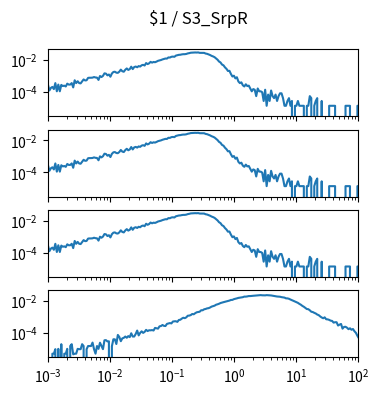

Write the Python code that produced this figure. (Note: this script raises an exception after producing the figure.)
import matplotlib.pyplot as plt
import numpy as np

num_plots = 4

fig, ax = plt.subplots(num_plots, 1, sharex=True, sharey=True)
fig.set_size_inches(4, 1*num_plots)

fig.suptitle("$1 / S3_SrpR")

for a in ax:
    a.set_xscale('log')
    a.set_yscale('log')
    a.set_xlim(1.000000e-03, 1.000000e+02)

ax[0].plot([1.000000e-03,1.056818e-03,1.116863e-03,1.180321e-03,1.247384e-03,1.318257e-03,1.393157e-03,1.472313e-03,1.555966e-03,1.644372e-03,1.737801e-03,1.836538e-03,1.940886e-03,2.051162e-03,2.167704e-03,2.290868e-03,2.421029e-03,2.558586e-03,2.703958e-03,2.857591e-03,3.019952e-03,3.191538e-03,3.372873e-03,3.564511e-03,3.767038e-03,3.981072e-03,4.207266e-03,4.446313e-03,4.698941e-03,4.965923e-03,5.248075e-03,5.546257e-03,5.861382e-03,6.194411e-03,6.546362e-03,6.918310e-03,7.311391e-03,7.726806e-03,8.165824e-03,8.629785e-03,9.120108e-03,9.638290e-03,1.018591e-02,1.076465e-02,1.137627e-02,1.202264e-02,1.270574e-02,1.342765e-02,1.419058e-02,1.499685e-02,1.584893e-02,1.674943e-02,1.770109e-02,1.870682e-02,1.976970e-02,2.089296e-02,2.208005e-02,2.333458e-02,2.466039e-02,2.606154e-02,2.754229e-02,2.910717e-02,3.076097e-02,3.250873e-02,3.435579e-02,3.630781e-02,3.837072e-02,4.055085e-02,4.285485e-02,4.528976e-02,4.786301e-02,5.058247e-02,5.345644e-02,5.649370e-02,5.970353e-02,6.309573e-02,6.668068e-02,7.046931e-02,7.447320e-02,7.870458e-02,8.317638e-02,8.790225e-02,9.289664e-02,9.817479e-02,1.037528e-01,1.096478e-01,1.158777e-01,1.224616e-01,1.294196e-01,1.367729e-01,1.445440e-01,1.527566e-01,1.614359e-01,1.706082e-01,1.803018e-01,1.905461e-01,2.013724e-01,2.128139e-01,2.249055e-01,2.376840e-01,2.511886e-01,2.654606e-01,2.805434e-01,2.964831e-01,3.133286e-01,3.311311e-01,3.499452e-01,3.698282e-01,3.908409e-01,4.130475e-01,4.365158e-01,4.613176e-01,4.875285e-01,5.152286e-01,5.445027e-01,5.754399e-01,6.081350e-01,6.426877e-01,6.792036e-01,7.177943e-01,7.585776e-01,8.016781e-01,8.472274e-01,8.953648e-01,9.462372e-01,1.000000e+00,1.056818e+00,1.116863e+00,1.180321e+00,1.247384e+00,1.318257e+00,1.393157e+00,1.472313e+00,1.555966e+00,1.644372e+00,1.737801e+00,1.836538e+00,1.940886e+00,2.051162e+00,2.167704e+00,2.290868e+00,2.421029e+00,2.558586e+00,2.703958e+00,2.857591e+00,3.019952e+00,3.191538e+00,3.372873e+00,3.564511e+00,3.767038e+00,3.981072e+00,4.207266e+00,4.446313e+00,4.698941e+00,4.965923e+00,5.248075e+00,5.546257e+00,5.861382e+00,6.194411e+00,6.546362e+00,6.918310e+00,7.311391e+00,7.726806e+00,8.165824e+00,8.629785e+00,9.120108e+00,9.638290e+00,1.018591e+01,1.076465e+01,1.137627e+01,1.202264e+01,1.270574e+01,1.342765e+01,1.419058e+01,1.499685e+01,1.584893e+01,1.674943e+01,1.770109e+01,1.870682e+01,1.976970e+01,2.089296e+01,2.208005e+01,2.333458e+01,2.466039e+01,2.606154e+01,2.754229e+01,2.910717e+01,3.076097e+01,3.250873e+01,3.435579e+01,3.630781e+01,3.837072e+01,4.055085e+01,4.285485e+01,4.528976e+01,4.786301e+01,5.058247e+01,5.345644e+01,5.649370e+01,5.970353e+01,6.309573e+01,6.668068e+01,7.046931e+01,7.447320e+01,7.870458e+01,8.317638e+01,8.790225e+01,9.289664e+01,9.817479e+01,1.037528e+02,1.096478e+02,1.158777e+02,1.224616e+02,1.294196e+02,1.367729e+02,1.445440e+02,1.527566e+02,1.614359e+02,1.706082e+02,1.803018e+02,1.905461e+02,2.013724e+02,2.128139e+02,2.249055e+02,2.376840e+02,2.511886e+02,2.654606e+02,2.805434e+02,2.964831e+02,3.133286e+02,3.311311e+02,3.499452e+02,3.698282e+02,3.908409e+02,4.130475e+02,4.365158e+02,4.613176e+02,4.875285e+02,5.152286e+02,5.445027e+02,5.754399e+02,6.081350e+02,6.426877e+02,6.792036e+02,7.177943e+02,7.585776e+02,8.016781e+02,8.472274e+02,8.953648e+02,9.462372e+02,], [2.876909e-04,1.232961e-04,1.780944e-04,2.054935e-04,1.506953e-04,3.561888e-04,1.095965e-04,2.876909e-04,1.095965e-04,2.739914e-04,2.328927e-04,2.465922e-04,2.191931e-04,3.287896e-04,2.876909e-04,2.876909e-04,3.561888e-04,1.917940e-04,5.342832e-04,3.561888e-04,4.657853e-04,3.561888e-04,3.424892e-04,4.520858e-04,6.027810e-04,5.205836e-04,5.342832e-04,7.534763e-04,7.671758e-04,7.671758e-04,7.808754e-04,8.493732e-04,7.945750e-04,7.808754e-04,5.616823e-04,9.863689e-04,8.493732e-04,1.000068e-03,1.438455e-03,1.383656e-03,1.082266e-03,1.219262e-03,8.904720e-04,1.411056e-03,1.753545e-03,1.822043e-03,1.589150e-03,1.548051e-03,1.835742e-03,2.465922e-03,1.945339e-03,1.822043e-03,2.411124e-03,2.918008e-03,2.356326e-03,2.644017e-03,3.753682e-03,2.657716e-03,3.548188e-03,3.835879e-03,3.452291e-03,4.082471e-03,3.835879e-03,4.589355e-03,4.890746e-03,4.438660e-03,6.315501e-03,5.438729e-03,6.055209e-03,7.507364e-03,6.712789e-03,7.384067e-03,7.123776e-03,7.781355e-03,8.712926e-03,9.178711e-03,9.754093e-03,1.067196e-02,1.141174e-02,1.209672e-02,1.198712e-02,1.417905e-02,1.393246e-02,1.554901e-02,1.598740e-02,1.546681e-02,1.838482e-02,1.946709e-02,2.054935e-02,2.082334e-02,2.190561e-02,2.250839e-02,2.254949e-02,2.333037e-02,2.519351e-02,2.624837e-02,2.782382e-02,2.820741e-02,2.905678e-02,2.886499e-02,2.854990e-02,2.902939e-02,2.733064e-02,2.742654e-02,2.745394e-02,2.719364e-02,2.468662e-02,2.374135e-02,2.179601e-02,1.998767e-02,1.775464e-02,1.637098e-02,1.468594e-02,1.219262e-02,1.021988e-02,7.877252e-03,6.877183e-03,5.096239e-03,4.548257e-03,3.397493e-03,2.753613e-03,2.027536e-03,2.068635e-03,1.315159e-03,9.178711e-04,1.027468e-03,6.986780e-04,8.219741e-04,4.520858e-04,3.561888e-04,3.972875e-04,2.602918e-04,2.191931e-04,3.013905e-04,2.328927e-04,2.465922e-04,1.643948e-04,1.095965e-04,1.506953e-04,1.369957e-04,5.479827e-05,1.643948e-04,1.095965e-04,1.095965e-04,9.589698e-05,2.739914e-05,1.369957e-04,1.369957e-05,6.849784e-05,2.739914e-05,1.232961e-04,5.479827e-05,4.109871e-05,6.849784e-05,2.739914e-05,5.479827e-05,8.219741e-05,8.219741e-05,4.109871e-05,1.369957e-05,1.369957e-05,2.739914e-05,4.109871e-05,1.369957e-05,2.739914e-05,0.000000e+00,1.369957e-05,1.369957e-05,2.739914e-05,1.369957e-05,1.369957e-05,1.369957e-05,1.369957e-05,0.000000e+00,1.369957e-05,1.369957e-05,5.479827e-05,4.109871e-05,0.000000e+00,1.369957e-05,2.739914e-05,4.109871e-05,0.000000e+00,0.000000e+00,2.739914e-05,0.000000e+00,0.000000e+00,0.000000e+00,0.000000e+00,1.369957e-05,1.369957e-05,1.369957e-05,1.369957e-05,1.369957e-05,0.000000e+00,0.000000e+00,0.000000e+00,0.000000e+00,0.000000e+00,0.000000e+00,1.369957e-05,1.369957e-05,1.369957e-05,1.369957e-05,0.000000e+00,0.000000e+00,0.000000e+00,0.000000e+00,1.369957e-05,1.369957e-05,1.369957e-05,0.000000e+00,0.000000e+00,0.000000e+00,0.000000e+00,0.000000e+00,0.000000e+00,0.000000e+00,0.000000e+00,0.000000e+00,0.000000e+00,1.369957e-05,0.000000e+00,0.000000e+00,0.000000e+00,0.000000e+00,0.000000e+00,1.369957e-05,0.000000e+00,0.000000e+00,0.000000e+00,0.000000e+00,0.000000e+00,0.000000e+00,0.000000e+00,0.000000e+00,0.000000e+00,0.000000e+00,0.000000e+00,0.000000e+00,0.000000e+00,0.000000e+00,0.000000e+00,0.000000e+00,0.000000e+00,0.000000e+00,0.000000e+00,0.000000e+00,0.000000e+00,0.000000e+00,])
ax[1].plot([1.000000e-03,1.056818e-03,1.116863e-03,1.180321e-03,1.247384e-03,1.318257e-03,1.393157e-03,1.472313e-03,1.555966e-03,1.644372e-03,1.737801e-03,1.836538e-03,1.940886e-03,2.051162e-03,2.167704e-03,2.290868e-03,2.421029e-03,2.558586e-03,2.703958e-03,2.857591e-03,3.019952e-03,3.191538e-03,3.372873e-03,3.564511e-03,3.767038e-03,3.981072e-03,4.207266e-03,4.446313e-03,4.698941e-03,4.965923e-03,5.248075e-03,5.546257e-03,5.861382e-03,6.194411e-03,6.546362e-03,6.918310e-03,7.311391e-03,7.726806e-03,8.165824e-03,8.629785e-03,9.120108e-03,9.638290e-03,1.018591e-02,1.076465e-02,1.137627e-02,1.202264e-02,1.270574e-02,1.342765e-02,1.419058e-02,1.499685e-02,1.584893e-02,1.674943e-02,1.770109e-02,1.870682e-02,1.976970e-02,2.089296e-02,2.208005e-02,2.333458e-02,2.466039e-02,2.606154e-02,2.754229e-02,2.910717e-02,3.076097e-02,3.250873e-02,3.435579e-02,3.630781e-02,3.837072e-02,4.055085e-02,4.285485e-02,4.528976e-02,4.786301e-02,5.058247e-02,5.345644e-02,5.649370e-02,5.970353e-02,6.309573e-02,6.668068e-02,7.046931e-02,7.447320e-02,7.870458e-02,8.317638e-02,8.790225e-02,9.289664e-02,9.817479e-02,1.037528e-01,1.096478e-01,1.158777e-01,1.224616e-01,1.294196e-01,1.367729e-01,1.445440e-01,1.527566e-01,1.614359e-01,1.706082e-01,1.803018e-01,1.905461e-01,2.013724e-01,2.128139e-01,2.249055e-01,2.376840e-01,2.511886e-01,2.654606e-01,2.805434e-01,2.964831e-01,3.133286e-01,3.311311e-01,3.499452e-01,3.698282e-01,3.908409e-01,4.130475e-01,4.365158e-01,4.613176e-01,4.875285e-01,5.152286e-01,5.445027e-01,5.754399e-01,6.081350e-01,6.426877e-01,6.792036e-01,7.177943e-01,7.585776e-01,8.016781e-01,8.472274e-01,8.953648e-01,9.462372e-01,1.000000e+00,1.056818e+00,1.116863e+00,1.180321e+00,1.247384e+00,1.318257e+00,1.393157e+00,1.472313e+00,1.555966e+00,1.644372e+00,1.737801e+00,1.836538e+00,1.940886e+00,2.051162e+00,2.167704e+00,2.290868e+00,2.421029e+00,2.558586e+00,2.703958e+00,2.857591e+00,3.019952e+00,3.191538e+00,3.372873e+00,3.564511e+00,3.767038e+00,3.981072e+00,4.207266e+00,4.446313e+00,4.698941e+00,4.965923e+00,5.248075e+00,5.546257e+00,5.861382e+00,6.194411e+00,6.546362e+00,6.918310e+00,7.311391e+00,7.726806e+00,8.165824e+00,8.629785e+00,9.120108e+00,9.638290e+00,1.018591e+01,1.076465e+01,1.137627e+01,1.202264e+01,1.270574e+01,1.342765e+01,1.419058e+01,1.499685e+01,1.584893e+01,1.674943e+01,1.770109e+01,1.870682e+01,1.976970e+01,2.089296e+01,2.208005e+01,2.333458e+01,2.466039e+01,2.606154e+01,2.754229e+01,2.910717e+01,3.076097e+01,3.250873e+01,3.435579e+01,3.630781e+01,3.837072e+01,4.055085e+01,4.285485e+01,4.528976e+01,4.786301e+01,5.058247e+01,5.345644e+01,5.649370e+01,5.970353e+01,6.309573e+01,6.668068e+01,7.046931e+01,7.447320e+01,7.870458e+01,8.317638e+01,8.790225e+01,9.289664e+01,9.817479e+01,1.037528e+02,1.096478e+02,1.158777e+02,1.224616e+02,1.294196e+02,1.367729e+02,1.445440e+02,1.527566e+02,1.614359e+02,1.706082e+02,1.803018e+02,1.905461e+02,2.013724e+02,2.128139e+02,2.249055e+02,2.376840e+02,2.511886e+02,2.654606e+02,2.805434e+02,2.964831e+02,3.133286e+02,3.311311e+02,3.499452e+02,3.698282e+02,3.908409e+02,4.130475e+02,4.365158e+02,4.613176e+02,4.875285e+02,5.152286e+02,5.445027e+02,5.754399e+02,6.081350e+02,6.426877e+02,6.792036e+02,7.177943e+02,7.585776e+02,8.016781e+02,8.472274e+02,8.953648e+02,9.462372e+02,], [2.876909e-04,1.232961e-04,1.780944e-04,2.054935e-04,1.506953e-04,3.561888e-04,1.095965e-04,2.876909e-04,1.095965e-04,2.739914e-04,2.328927e-04,2.465922e-04,2.191931e-04,3.287896e-04,2.876909e-04,2.876909e-04,3.561888e-04,1.917940e-04,5.342832e-04,3.561888e-04,4.657853e-04,3.561888e-04,3.424892e-04,4.520858e-04,6.027810e-04,5.205836e-04,5.342832e-04,7.534763e-04,7.671758e-04,7.671758e-04,7.808754e-04,8.493732e-04,7.945750e-04,7.808754e-04,5.616823e-04,9.863689e-04,8.493732e-04,1.000068e-03,1.438455e-03,1.383656e-03,1.082266e-03,1.219262e-03,8.904720e-04,1.411056e-03,1.753545e-03,1.822043e-03,1.589150e-03,1.548051e-03,1.835742e-03,2.465922e-03,1.945339e-03,1.822043e-03,2.411124e-03,2.918008e-03,2.356326e-03,2.644017e-03,3.753682e-03,2.657716e-03,3.548188e-03,3.835879e-03,3.452291e-03,4.082471e-03,3.835879e-03,4.589355e-03,4.890746e-03,4.438660e-03,6.315501e-03,5.438729e-03,6.055209e-03,7.507364e-03,6.712789e-03,7.384067e-03,7.123776e-03,7.781355e-03,8.712926e-03,9.178711e-03,9.754093e-03,1.067196e-02,1.141174e-02,1.209672e-02,1.198712e-02,1.417905e-02,1.393246e-02,1.554901e-02,1.598740e-02,1.546681e-02,1.838482e-02,1.946709e-02,2.054935e-02,2.082334e-02,2.190561e-02,2.250839e-02,2.254949e-02,2.333037e-02,2.519351e-02,2.624837e-02,2.782382e-02,2.820741e-02,2.905678e-02,2.886499e-02,2.854990e-02,2.902939e-02,2.733064e-02,2.742654e-02,2.745394e-02,2.719364e-02,2.468662e-02,2.374135e-02,2.179601e-02,1.998767e-02,1.775464e-02,1.637098e-02,1.468594e-02,1.219262e-02,1.021988e-02,7.877252e-03,6.877183e-03,5.096239e-03,4.548257e-03,3.397493e-03,2.753613e-03,2.027536e-03,2.068635e-03,1.315159e-03,9.178711e-04,1.027468e-03,6.986780e-04,8.219741e-04,4.520858e-04,3.561888e-04,3.972875e-04,2.602918e-04,2.191931e-04,3.013905e-04,2.328927e-04,2.465922e-04,1.643948e-04,1.095965e-04,1.506953e-04,1.369957e-04,5.479827e-05,1.643948e-04,1.095965e-04,1.095965e-04,9.589698e-05,2.739914e-05,1.369957e-04,1.369957e-05,6.849784e-05,2.739914e-05,1.232961e-04,5.479827e-05,4.109871e-05,6.849784e-05,2.739914e-05,5.479827e-05,8.219741e-05,8.219741e-05,4.109871e-05,1.369957e-05,1.369957e-05,2.739914e-05,4.109871e-05,1.369957e-05,2.739914e-05,0.000000e+00,1.369957e-05,1.369957e-05,2.739914e-05,1.369957e-05,1.369957e-05,1.369957e-05,1.369957e-05,0.000000e+00,1.369957e-05,1.369957e-05,5.479827e-05,4.109871e-05,0.000000e+00,1.369957e-05,2.739914e-05,4.109871e-05,0.000000e+00,0.000000e+00,2.739914e-05,0.000000e+00,0.000000e+00,0.000000e+00,0.000000e+00,1.369957e-05,1.369957e-05,1.369957e-05,1.369957e-05,1.369957e-05,0.000000e+00,0.000000e+00,0.000000e+00,0.000000e+00,0.000000e+00,0.000000e+00,1.369957e-05,1.369957e-05,1.369957e-05,1.369957e-05,0.000000e+00,0.000000e+00,0.000000e+00,0.000000e+00,1.369957e-05,1.369957e-05,1.369957e-05,0.000000e+00,0.000000e+00,0.000000e+00,0.000000e+00,0.000000e+00,0.000000e+00,0.000000e+00,0.000000e+00,0.000000e+00,0.000000e+00,1.369957e-05,0.000000e+00,0.000000e+00,0.000000e+00,0.000000e+00,0.000000e+00,1.369957e-05,0.000000e+00,0.000000e+00,0.000000e+00,0.000000e+00,0.000000e+00,0.000000e+00,0.000000e+00,0.000000e+00,0.000000e+00,0.000000e+00,0.000000e+00,0.000000e+00,0.000000e+00,0.000000e+00,0.000000e+00,0.000000e+00,0.000000e+00,0.000000e+00,0.000000e+00,0.000000e+00,0.000000e+00,0.000000e+00,])
ax[2].plot([1.000000e-03,1.056818e-03,1.116863e-03,1.180321e-03,1.247384e-03,1.318257e-03,1.393157e-03,1.472313e-03,1.555966e-03,1.644372e-03,1.737801e-03,1.836538e-03,1.940886e-03,2.051162e-03,2.167704e-03,2.290868e-03,2.421029e-03,2.558586e-03,2.703958e-03,2.857591e-03,3.019952e-03,3.191538e-03,3.372873e-03,3.564511e-03,3.767038e-03,3.981072e-03,4.207266e-03,4.446313e-03,4.698941e-03,4.965923e-03,5.248075e-03,5.546257e-03,5.861382e-03,6.194411e-03,6.546362e-03,6.918310e-03,7.311391e-03,7.726806e-03,8.165824e-03,8.629785e-03,9.120108e-03,9.638290e-03,1.018591e-02,1.076465e-02,1.137627e-02,1.202264e-02,1.270574e-02,1.342765e-02,1.419058e-02,1.499685e-02,1.584893e-02,1.674943e-02,1.770109e-02,1.870682e-02,1.976970e-02,2.089296e-02,2.208005e-02,2.333458e-02,2.466039e-02,2.606154e-02,2.754229e-02,2.910717e-02,3.076097e-02,3.250873e-02,3.435579e-02,3.630781e-02,3.837072e-02,4.055085e-02,4.285485e-02,4.528976e-02,4.786301e-02,5.058247e-02,5.345644e-02,5.649370e-02,5.970353e-02,6.309573e-02,6.668068e-02,7.046931e-02,7.447320e-02,7.870458e-02,8.317638e-02,8.790225e-02,9.289664e-02,9.817479e-02,1.037528e-01,1.096478e-01,1.158777e-01,1.224616e-01,1.294196e-01,1.367729e-01,1.445440e-01,1.527566e-01,1.614359e-01,1.706082e-01,1.803018e-01,1.905461e-01,2.013724e-01,2.128139e-01,2.249055e-01,2.376840e-01,2.511886e-01,2.654606e-01,2.805434e-01,2.964831e-01,3.133286e-01,3.311311e-01,3.499452e-01,3.698282e-01,3.908409e-01,4.130475e-01,4.365158e-01,4.613176e-01,4.875285e-01,5.152286e-01,5.445027e-01,5.754399e-01,6.081350e-01,6.426877e-01,6.792036e-01,7.177943e-01,7.585776e-01,8.016781e-01,8.472274e-01,8.953648e-01,9.462372e-01,1.000000e+00,1.056818e+00,1.116863e+00,1.180321e+00,1.247384e+00,1.318257e+00,1.393157e+00,1.472313e+00,1.555966e+00,1.644372e+00,1.737801e+00,1.836538e+00,1.940886e+00,2.051162e+00,2.167704e+00,2.290868e+00,2.421029e+00,2.558586e+00,2.703958e+00,2.857591e+00,3.019952e+00,3.191538e+00,3.372873e+00,3.564511e+00,3.767038e+00,3.981072e+00,4.207266e+00,4.446313e+00,4.698941e+00,4.965923e+00,5.248075e+00,5.546257e+00,5.861382e+00,6.194411e+00,6.546362e+00,6.918310e+00,7.311391e+00,7.726806e+00,8.165824e+00,8.629785e+00,9.120108e+00,9.638290e+00,1.018591e+01,1.076465e+01,1.137627e+01,1.202264e+01,1.270574e+01,1.342765e+01,1.419058e+01,1.499685e+01,1.584893e+01,1.674943e+01,1.770109e+01,1.870682e+01,1.976970e+01,2.089296e+01,2.208005e+01,2.333458e+01,2.466039e+01,2.606154e+01,2.754229e+01,2.910717e+01,3.076097e+01,3.250873e+01,3.435579e+01,3.630781e+01,3.837072e+01,4.055085e+01,4.285485e+01,4.528976e+01,4.786301e+01,5.058247e+01,5.345644e+01,5.649370e+01,5.970353e+01,6.309573e+01,6.668068e+01,7.046931e+01,7.447320e+01,7.870458e+01,8.317638e+01,8.790225e+01,9.289664e+01,9.817479e+01,1.037528e+02,1.096478e+02,1.158777e+02,1.224616e+02,1.294196e+02,1.367729e+02,1.445440e+02,1.527566e+02,1.614359e+02,1.706082e+02,1.803018e+02,1.905461e+02,2.013724e+02,2.128139e+02,2.249055e+02,2.376840e+02,2.511886e+02,2.654606e+02,2.805434e+02,2.964831e+02,3.133286e+02,3.311311e+02,3.499452e+02,3.698282e+02,3.908409e+02,4.130475e+02,4.365158e+02,4.613176e+02,4.875285e+02,5.152286e+02,5.445027e+02,5.754399e+02,6.081350e+02,6.426877e+02,6.792036e+02,7.177943e+02,7.585776e+02,8.016781e+02,8.472274e+02,8.953648e+02,9.462372e+02,], [2.876909e-04,1.232961e-04,1.780944e-04,2.054935e-04,1.506953e-04,3.561888e-04,1.095965e-04,2.876909e-04,1.095965e-04,2.739914e-04,2.328927e-04,2.465922e-04,2.191931e-04,3.287896e-04,2.876909e-04,2.876909e-04,3.561888e-04,1.917940e-04,5.342832e-04,3.561888e-04,4.657853e-04,3.561888e-04,3.424892e-04,4.520858e-04,6.027810e-04,5.205836e-04,5.342832e-04,7.534763e-04,7.671758e-04,7.671758e-04,7.808754e-04,8.493732e-04,7.945750e-04,7.808754e-04,5.616823e-04,9.863689e-04,8.493732e-04,1.000068e-03,1.438455e-03,1.383656e-03,1.082266e-03,1.219262e-03,8.904720e-04,1.411056e-03,1.753545e-03,1.822043e-03,1.589150e-03,1.548051e-03,1.835742e-03,2.465922e-03,1.945339e-03,1.822043e-03,2.411124e-03,2.918008e-03,2.356326e-03,2.644017e-03,3.753682e-03,2.657716e-03,3.548188e-03,3.835879e-03,3.452291e-03,4.082471e-03,3.835879e-03,4.589355e-03,4.890746e-03,4.438660e-03,6.315501e-03,5.438729e-03,6.055209e-03,7.507364e-03,6.712789e-03,7.384067e-03,7.123776e-03,7.781355e-03,8.712926e-03,9.178711e-03,9.754093e-03,1.067196e-02,1.141174e-02,1.209672e-02,1.198712e-02,1.417905e-02,1.393246e-02,1.554901e-02,1.598740e-02,1.546681e-02,1.838482e-02,1.946709e-02,2.054935e-02,2.082334e-02,2.190561e-02,2.250839e-02,2.254949e-02,2.333037e-02,2.519351e-02,2.624837e-02,2.782382e-02,2.820741e-02,2.905678e-02,2.886499e-02,2.854990e-02,2.902939e-02,2.733064e-02,2.742654e-02,2.745394e-02,2.719364e-02,2.468662e-02,2.374135e-02,2.179601e-02,1.998767e-02,1.775464e-02,1.637098e-02,1.468594e-02,1.219262e-02,1.021988e-02,7.877252e-03,6.877183e-03,5.096239e-03,4.548257e-03,3.397493e-03,2.753613e-03,2.027536e-03,2.068635e-03,1.315159e-03,9.178711e-04,1.027468e-03,6.986780e-04,8.219741e-04,4.520858e-04,3.561888e-04,3.972875e-04,2.602918e-04,2.191931e-04,3.013905e-04,2.328927e-04,2.465922e-04,1.643948e-04,1.095965e-04,1.506953e-04,1.369957e-04,5.479827e-05,1.643948e-04,1.095965e-04,1.095965e-04,9.589698e-05,2.739914e-05,1.369957e-04,1.369957e-05,6.849784e-05,2.739914e-05,1.232961e-04,5.479827e-05,4.109871e-05,6.849784e-05,2.739914e-05,5.479827e-05,8.219741e-05,8.219741e-05,4.109871e-05,1.369957e-05,1.369957e-05,2.739914e-05,4.109871e-05,1.369957e-05,2.739914e-05,0.000000e+00,1.369957e-05,1.369957e-05,2.739914e-05,1.369957e-05,1.369957e-05,1.369957e-05,1.369957e-05,0.000000e+00,1.369957e-05,1.369957e-05,5.479827e-05,4.109871e-05,0.000000e+00,1.369957e-05,2.739914e-05,4.109871e-05,0.000000e+00,0.000000e+00,2.739914e-05,0.000000e+00,0.000000e+00,0.000000e+00,0.000000e+00,1.369957e-05,1.369957e-05,1.369957e-05,1.369957e-05,1.369957e-05,0.000000e+00,0.000000e+00,0.000000e+00,0.000000e+00,0.000000e+00,0.000000e+00,1.369957e-05,1.369957e-05,1.369957e-05,1.369957e-05,0.000000e+00,0.000000e+00,0.000000e+00,0.000000e+00,1.369957e-05,1.369957e-05,1.369957e-05,0.000000e+00,0.000000e+00,0.000000e+00,0.000000e+00,0.000000e+00,0.000000e+00,0.000000e+00,0.000000e+00,0.000000e+00,0.000000e+00,1.369957e-05,0.000000e+00,0.000000e+00,0.000000e+00,0.000000e+00,0.000000e+00,1.369957e-05,0.000000e+00,0.000000e+00,0.000000e+00,0.000000e+00,0.000000e+00,0.000000e+00,0.000000e+00,0.000000e+00,0.000000e+00,0.000000e+00,0.000000e+00,0.000000e+00,0.000000e+00,0.000000e+00,0.000000e+00,0.000000e+00,0.000000e+00,0.000000e+00,0.000000e+00,0.000000e+00,0.000000e+00,0.000000e+00,])
ax[3].plot([1.000000e-03,1.056818e-03,1.116863e-03,1.180321e-03,1.247384e-03,1.318257e-03,1.393157e-03,1.472313e-03,1.555966e-03,1.644372e-03,1.737801e-03,1.836538e-03,1.940886e-03,2.051162e-03,2.167704e-03,2.290868e-03,2.421029e-03,2.558586e-03,2.703958e-03,2.857591e-03,3.019952e-03,3.191538e-03,3.372873e-03,3.564511e-03,3.767038e-03,3.981072e-03,4.207266e-03,4.446313e-03,4.698941e-03,4.965923e-03,5.248075e-03,5.546257e-03,5.861382e-03,6.194411e-03,6.546362e-03,6.918310e-03,7.311391e-03,7.726806e-03,8.165824e-03,8.629785e-03,9.120108e-03,9.638290e-03,1.018591e-02,1.076465e-02,1.137627e-02,1.202264e-02,1.270574e-02,1.342765e-02,1.419058e-02,1.499685e-02,1.584893e-02,1.674943e-02,1.770109e-02,1.870682e-02,1.976970e-02,2.089296e-02,2.208005e-02,2.333458e-02,2.466039e-02,2.606154e-02,2.754229e-02,2.910717e-02,3.076097e-02,3.250873e-02,3.435579e-02,3.630781e-02,3.837072e-02,4.055085e-02,4.285485e-02,4.528976e-02,4.786301e-02,5.058247e-02,5.345644e-02,5.649370e-02,5.970353e-02,6.309573e-02,6.668068e-02,7.046931e-02,7.447320e-02,7.870458e-02,8.317638e-02,8.790225e-02,9.289664e-02,9.817479e-02,1.037528e-01,1.096478e-01,1.158777e-01,1.224616e-01,1.294196e-01,1.367729e-01,1.445440e-01,1.527566e-01,1.614359e-01,1.706082e-01,1.803018e-01,1.905461e-01,2.013724e-01,2.128139e-01,2.249055e-01,2.376840e-01,2.511886e-01,2.654606e-01,2.805434e-01,2.964831e-01,3.133286e-01,3.311311e-01,3.499452e-01,3.698282e-01,3.908409e-01,4.130475e-01,4.365158e-01,4.613176e-01,4.875285e-01,5.152286e-01,5.445027e-01,5.754399e-01,6.081350e-01,6.426877e-01,6.792036e-01,7.177943e-01,7.585776e-01,8.016781e-01,8.472274e-01,8.953648e-01,9.462372e-01,1.000000e+00,1.056818e+00,1.116863e+00,1.180321e+00,1.247384e+00,1.318257e+00,1.393157e+00,1.472313e+00,1.555966e+00,1.644372e+00,1.737801e+00,1.836538e+00,1.940886e+00,2.051162e+00,2.167704e+00,2.290868e+00,2.421029e+00,2.558586e+00,2.703958e+00,2.857591e+00,3.019952e+00,3.191538e+00,3.372873e+00,3.564511e+00,3.767038e+00,3.981072e+00,4.207266e+00,4.446313e+00,4.698941e+00,4.965923e+00,5.248075e+00,5.546257e+00,5.861382e+00,6.194411e+00,6.546362e+00,6.918310e+00,7.311391e+00,7.726806e+00,8.165824e+00,8.629785e+00,9.120108e+00,9.638290e+00,1.018591e+01,1.076465e+01,1.137627e+01,1.202264e+01,1.270574e+01,1.342765e+01,1.419058e+01,1.499685e+01,1.584893e+01,1.674943e+01,1.770109e+01,1.870682e+01,1.976970e+01,2.089296e+01,2.208005e+01,2.333458e+01,2.466039e+01,2.606154e+01,2.754229e+01,2.910717e+01,3.076097e+01,3.250873e+01,3.435579e+01,3.630781e+01,3.837072e+01,4.055085e+01,4.285485e+01,4.528976e+01,4.786301e+01,5.058247e+01,5.345644e+01,5.649370e+01,5.970353e+01,6.309573e+01,6.668068e+01,7.046931e+01,7.447320e+01,7.870458e+01,8.317638e+01,8.790225e+01,9.289664e+01,9.817479e+01,1.037528e+02,1.096478e+02,1.158777e+02,1.224616e+02,1.294196e+02,1.367729e+02,1.445440e+02,1.527566e+02,1.614359e+02,1.706082e+02,1.803018e+02,1.905461e+02,2.013724e+02,2.128139e+02,2.249055e+02,2.376840e+02,2.511886e+02,2.654606e+02,2.805434e+02,2.964831e+02,3.133286e+02,3.311311e+02,3.499452e+02,3.698282e+02,3.908409e+02,4.130475e+02,4.365158e+02,4.613176e+02,4.875285e+02,5.152286e+02,5.445027e+02,5.754399e+02,6.081350e+02,6.426877e+02,6.792036e+02,7.177943e+02,7.585776e+02,8.016781e+02,8.472274e+02,8.953648e+02,9.462372e+02,], [0.000000e+00,0.000000e+00,0.000000e+00,5.130376e-06,5.130376e-06,9.802763e-06,0.000000e+00,1.026075e-05,0.000000e+00,2.006351e-05,0.000000e+00,5.130376e-06,5.130376e-06,1.026075e-05,0.000000e+00,1.539113e-05,2.006351e-05,4.672387e-06,5.130376e-06,5.130376e-06,1.026075e-05,9.802763e-06,9.802763e-06,2.006351e-05,1.539113e-05,0.000000e+00,9.802763e-06,1.539113e-05,1.539113e-05,1.539113e-05,2.519389e-05,9.802763e-06,5.130376e-06,1.539113e-05,1.026075e-05,2.473590e-05,1.539113e-05,9.802763e-06,3.499665e-05,3.591263e-05,2.986628e-05,3.032427e-05,0.000000e+00,1.493314e-05,4.058502e-05,4.012703e-05,2.052150e-05,7.558167e-05,5.643413e-05,3.078225e-05,4.617338e-05,4.992979e-05,6.019054e-05,5.038778e-05,6.394695e-05,5.506017e-05,9.610317e-05,6.019054e-05,6.019054e-05,8.675840e-05,1.418186e-04,7.090928e-05,1.012336e-04,1.268854e-04,1.012336e-04,1.175407e-04,1.567517e-04,1.320158e-04,1.474069e-04,1.464910e-04,1.516213e-04,1.427345e-04,2.071395e-04,1.968787e-04,1.866180e-04,2.598172e-04,2.710864e-04,3.148774e-04,2.780488e-04,2.715444e-04,3.690216e-04,3.895431e-04,4.151950e-04,3.951314e-04,5.173445e-04,5.342021e-04,5.387820e-04,4.930666e-04,6.479863e-04,6.689658e-04,7.892544e-04,8.924124e-04,8.387262e-04,9.441742e-04,1.191441e-03,1.213794e-03,1.303851e-03,1.534718e-03,1.461884e-03,1.716205e-03,1.943774e-03,2.018440e-03,2.117749e-03,2.613656e-03,2.600647e-03,3.000724e-03,3.145383e-03,3.416927e-03,3.534102e-03,3.881960e-03,4.406266e-03,4.712534e-03,5.033366e-03,5.761972e-03,6.131178e-03,6.635421e-03,7.353401e-03,7.871939e-03,8.323690e-03,8.818315e-03,9.319538e-03,9.971095e-03,1.046527e-02,1.144023e-02,1.158929e-02,1.287399e-02,1.357420e-02,1.438389e-02,1.538167e-02,1.580135e-02,1.646876e-02,1.706343e-02,1.853266e-02,1.845817e-02,1.904817e-02,2.005529e-02,1.997853e-02,2.053691e-02,2.086206e-02,2.123155e-02,2.155403e-02,2.180726e-02,2.226288e-02,2.293900e-02,2.236028e-02,2.226803e-02,2.212055e-02,2.287107e-02,2.251387e-02,2.246678e-02,2.185930e-02,2.097514e-02,2.014658e-02,1.962346e-02,1.877787e-02,1.843441e-02,1.816846e-02,1.712350e-02,1.667276e-02,1.604072e-02,1.444112e-02,1.434200e-02,1.354366e-02,1.217090e-02,1.116588e-02,1.008977e-02,9.131658e-03,8.399653e-03,7.558808e-03,6.514303e-03,5.771851e-03,4.875030e-03,4.311045e-03,3.688429e-03,3.115557e-03,3.039976e-03,2.597107e-03,2.116402e-03,2.020114e-03,1.801062e-03,1.641835e-03,1.409775e-03,1.291406e-03,1.073363e-03,9.248552e-04,8.300335e-04,9.448262e-04,7.178962e-04,7.058035e-04,6.571551e-04,5.871618e-04,5.641654e-04,4.432338e-04,4.688857e-04,4.679697e-04,2.914275e-04,3.316470e-04,3.651772e-04,1.863450e-04,2.381992e-04,2.437876e-04,2.139213e-04,1.727858e-04,1.961478e-04,1.592267e-04,1.770002e-04,1.289024e-04,1.017840e-04,6.678739e-05,4.672387e-05,5.506017e-05,8.080455e-05,5.790060e-05,3.875306e-05,4.342545e-05,2.940829e-05,9.344774e-06,4.388344e-05,2.895030e-05,3.829507e-05,1.401716e-05,1.447515e-05,3.032427e-05,9.344774e-06,0.000000e+00,9.344774e-06,1.493314e-05,0.000000e+00,0.000000e+00,0.000000e+00,5.130376e-06,5.130376e-06,5.130376e-06,0.000000e+00,0.000000e+00,4.672387e-06,0.000000e+00,0.000000e+00,0.000000e+00,0.000000e+00,0.000000e+00,0.000000e+00,0.000000e+00,0.000000e+00,0.000000e+00,0.000000e+00,0.000000e+00,0.000000e+00,0.000000e+00,0.000000e+00,])


plt.savefig("/root/output/cytometry_plot_$1_S3_SrpR.png", bbox_inches='tight')
